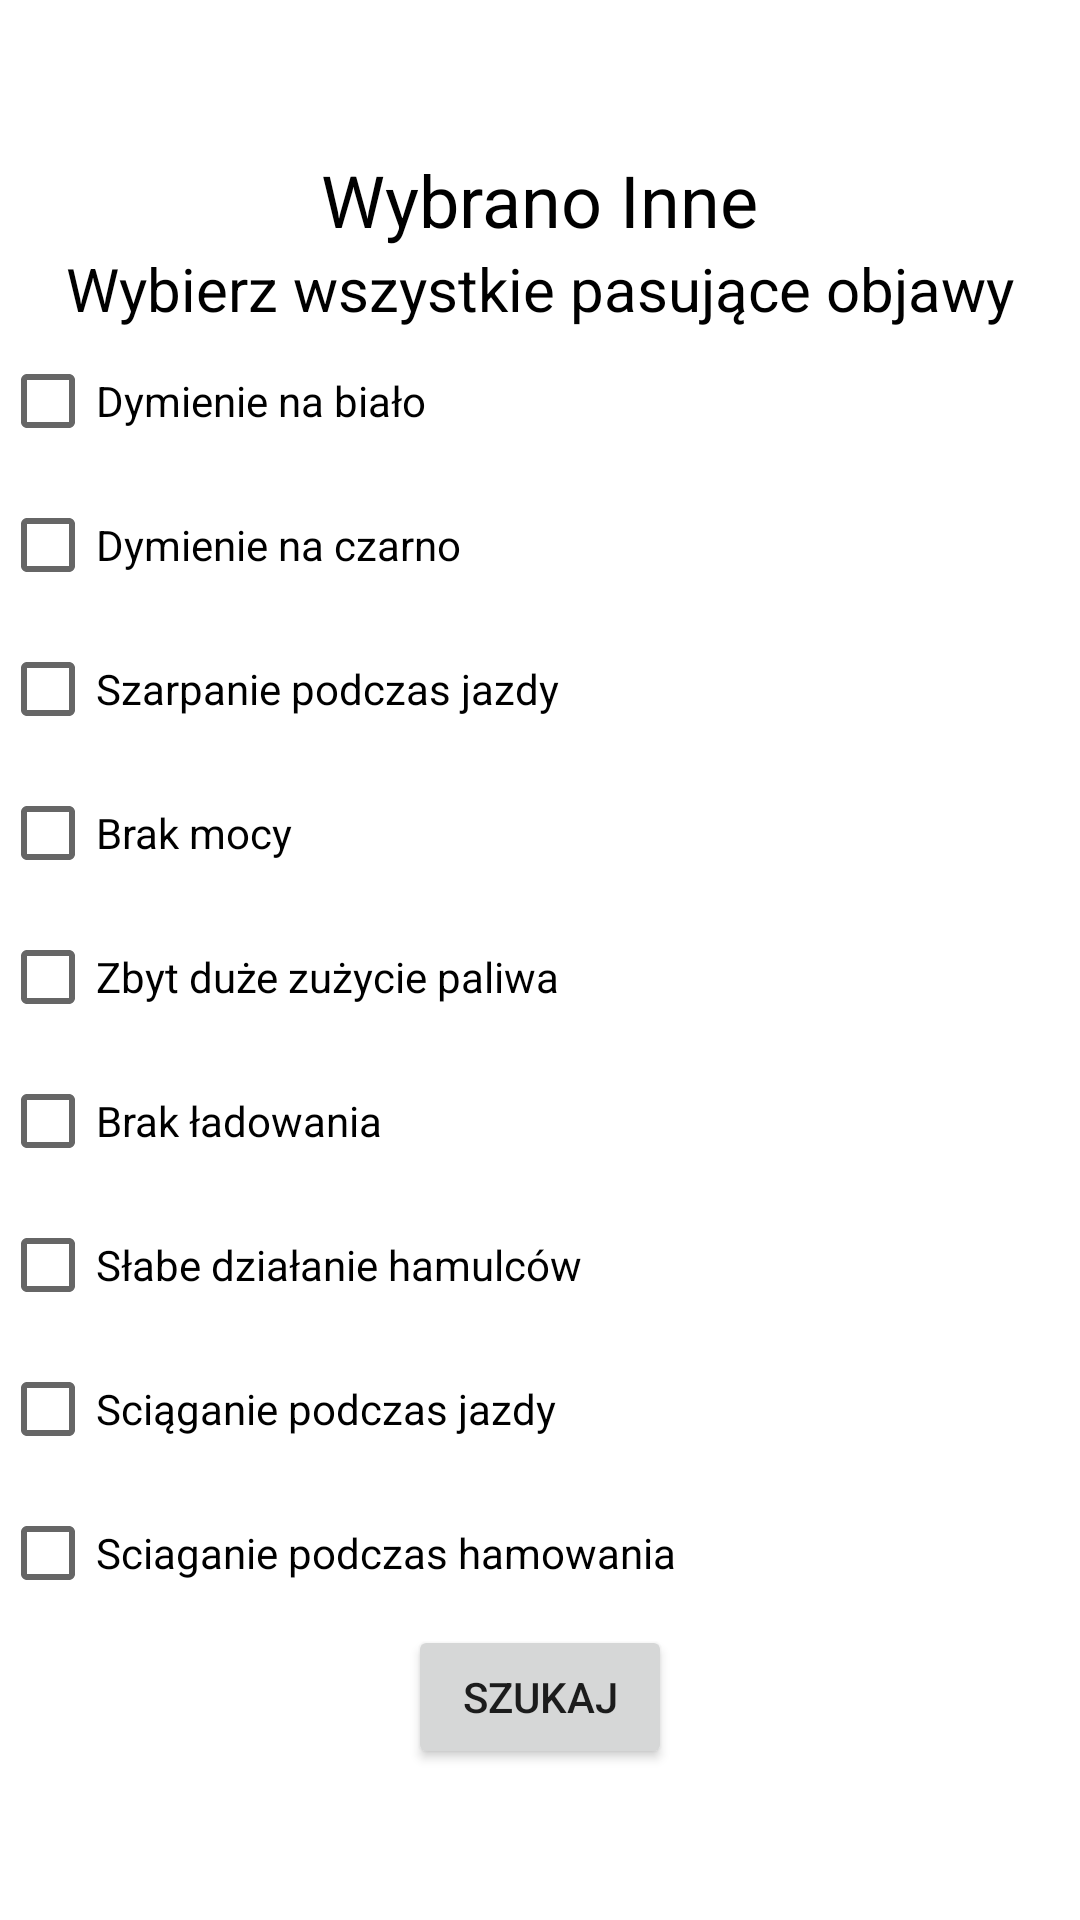

Android layout source for this screen:
<!-- AndroidManifest.xml: application theme Theme.CarFaultDetector -->
<!-- res/layout/tree_inne.xml -->
<LinearLayout xmlns:android="http://schemas.android.com/apk/res/android"
    android:layout_width="match_parent"
    android:layout_height="match_parent"
    android:orientation="vertical"
    android:gravity="center">
    <TextView
        android:id="@+id/innetreeTextView"
        android:layout_width="wrap_content"
        android:layout_height="wrap_content"
        android:textSize="24dp"
        android:textColor="@color/black"
        android:text="Wybrano Inne"/>
    <TextView
        android:id="@+id/innetreeSubTextView"
        android:layout_width="wrap_content"
        android:layout_height="wrap_content"
        android:textSize="20dp"
        android:textColor="@color/black"
        android:text="Wybierz wszystkie pasujące objawy"/>

    <CheckBox
        android:id="@+id/innetreeBialyDym"
        android:layout_width="match_parent"
        android:layout_height="wrap_content"
        android:text="Dymienie na biało" />
    <CheckBox
        android:id="@+id/innetreeCzarnyDym"
        android:layout_width="match_parent"
        android:layout_height="wrap_content"
        android:text="Dymienie na czarno" />
    <CheckBox
        android:id="@+id/inneTreeSzarpanie"
        android:layout_width="match_parent"
        android:layout_height="wrap_content"
        android:text="Szarpanie podczas jazdy" />
    <CheckBox
        android:id="@+id/inneTreeMoc"
        android:layout_width="match_parent"
        android:layout_height="wrap_content"
        android:text="Brak mocy" />
    <CheckBox
        android:id="@+id/inneTreePaliwo"
        android:layout_width="match_parent"
        android:layout_height="wrap_content"
        android:text="Zbyt duże zużycie paliwa" />
    <CheckBox
        android:id="@+id/inneTreeBrakLadowania"
        android:layout_width="match_parent"
        android:layout_height="wrap_content"
        android:text="Brak ładowania" />

    <CheckBox
        android:id="@+id/inneTreeHamulce"
        android:layout_width="match_parent"
        android:layout_height="wrap_content"
        android:text="Słabe działanie hamulców" />
    <CheckBox
        android:id="@+id/inneTreeSciaganieJazda"
        android:layout_width="match_parent"
        android:layout_height="wrap_content"
        android:text="Sciąganie podczas jazdy" />
    <CheckBox
        android:id="@+id/inneTreeSciaganieHamowanie"
        android:layout_width="match_parent"
        android:layout_height="wrap_content"
        android:text="Sciaganie podczas hamowania" />
    <Button
        android:id="@+id/inneTreefindFaultButton"
        android:layout_width="wrap_content"
        android:layout_height="wrap_content"
        android:text="Szukaj"/>




</LinearLayout>
<!-- resources referenced by this layout -->
<resources>
  <style name="Theme.CarFaultDetector" parent="Theme.MaterialComponents.DayNight.DarkActionBar">
          
          <item name="colorPrimary">@color/purple_500</item>
          <item name="colorPrimaryVariant">@color/purple_700</item>
          <item name="colorOnPrimary">@color/white</item>
          
          <item name="colorSecondary">@color/teal_200</item>
          <item name="colorSecondaryVariant">@color/teal_700</item>
          <item name="colorOnSecondary">@color/black</item>
          
          <item name="android:statusBarColor" tools:targetApi="l">?attr/colorPrimaryVariant</item>
          
      </style>
  <!-- not gathered from this repository: default colours our renderer supplied (Android Studio template values) -->
  <color name="purple_500">#FF6200EE</color>
  <color name="purple_700">#FF3700B3</color>
  <color name="teal_200">#FF03DAC5</color>
  <color name="teal_700">#FF018786</color>
  <color name="black">#FF000000</color>
  <color name="white">#FFFFFFFF</color>
</resources>
